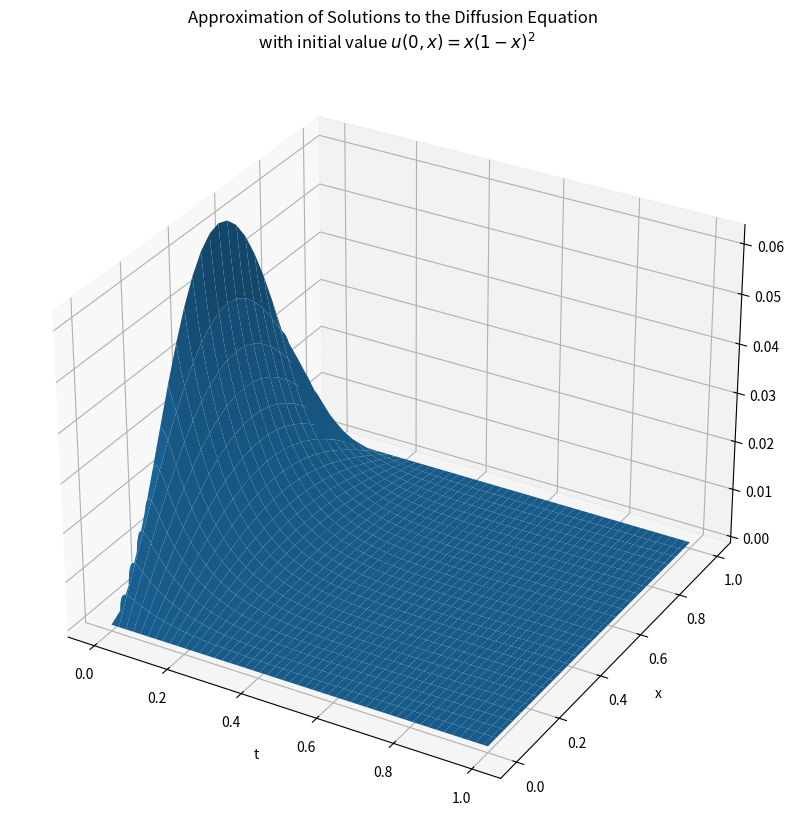

The matplotlib source for this figure: (Note: this script raises an exception after producing the figure.)
import numpy as np
import pandas as pd
import matplotlib.pyplot as plt
from scipy.sparse import csr_matrix, diags, identity
from scipy.linalg import toeplitz, norm
from scipy.sparse.linalg import spsolve, eigs
from mpl_toolkits.mplot3d import axes3d

def toeplitz_like(dim):
    return csr_matrix((diags([1, -2, 1], [-1, 0, 1], shape=(dim, dim))) * (dim + 1)**2)

def euler_step(A: np.array, y_n: np.array, h: float, alpha, beta):
    return np.concatenate(([alpha], y_n + h * A @ y_n.T, [beta]))

def euler_solve(g_0, N, M, t_end, alpha, beta):
    xx = np.linspace(0, 1, N+2)
    tt = np.linspace(0, t_end, M+1)
    Y = np.zeros((M+1, N+2))
    Y[0,:] = g_0(xx)
    toep = toeplitz_like(N)
    for i in range(M):
        Y[i+1,:] = euler_step(toep, Y[i,:][1:-1], t_end/M, alpha, beta)
    return Y, tt, xx

def plot3d(Y, Xgrid, tgrid):
     T, X = np.meshgrid(np.transpose(tgrid), Xgrid)

     fig = plt.figure(figsize=(10, 10))
     ax = fig.add_subplot(111, projection='3d')
     ax.plot_surface(T, X, np.transpose(Y))

     ax.set_xlabel('t')
     ax.set_ylabel('x')
     ax.set_title('Approximation of Solutions to the Diffusion Equation \n with initial value '+
                                    r'$u(0,x)=x(1-x)^2$')
     
     plt.show()

N = 25
M = 2*51**2
t_end = 1
alpha = 0
beta = 0

Y, t_grid, x_grid = euler_solve(lambda x : (x*(1-x))**2, N, M, t_end, alpha, beta)
plot3d(Y, x_grid, t_grid)

def test_conv(mu, values, convergence):
    N = 25
    M = int(((N+1)**2)/mu)
    t_end = 1
    alpha = 0
    beta = 0
    Y, t_grid, x_grid = euler_solve(lambda x : (x*(1-x))**2, N, M, t_end, alpha, beta)
    
    if(np.sum(abs(Y[-1,:]))<0.001):
        values.append(f"CFL={mu}")
        convergence.append("Converges")
    else:
        values.append(f"CFL={mu}")
        convergence.append("Diverges")


values = []
convergence = []

for k in range(10):
    mu = (k+1) / 10 
    test_conv(mu, values, convergence)
    
df = pd.DataFrame({
    "values": values,
    "convergence": convergence,
    })

df.style \
.format(precision=3, thousands=".", decimal=",") \
.format_index(str.upper, axis=1)
display(df)

values = []
convergence = []

testcases = [num/100 for num in range(50, 60)]
for test in testcases:
    test_conv(test, values, convergence)

df = pd.DataFrame({
    "values": values,
    "convergence": convergence,
    })

df.style \
.format(precision=3, thousands=".", decimal=",") \
.format_index(str.upper, axis=1)
display(df)

def conv(mu):
    N = 25
    M = int(((N+1)**2)/mu)
    t_end = 1
    alpha = 0
    beta = 0
    Y, t_grid, x_grid = euler_solve(lambda x : (x*(1-x))**2, N, M, t_end, alpha, beta)
    if(np.sum(abs(Y[-1,:]))<0.00005):
        return True
    else:
        return False
    
mu = 0.505
while(not conv(mu)):
    mu -= (mu - 0.5)/2
print(mu)

mu = 0.503
N = 25
M = int(((N+1)**2)/mu)
t_end = 1
alpha = 0
beta = 0
Y, t_grid, x_grid = euler_solve(lambda x : (x*(1-x))**2, N, M, t_end, alpha, beta)
plot3d(Y, x_grid, t_grid)

def Crank_Nicholson_step(Tdx, uold, dt, alpha, beta):
    I = identity(Tdx.get_shape()[0])
    RHS = I-0.5*dt*Tdx
    LHS = (I+0.5*dt*Tdx) @ (uold.T)
    return np.concatenate(([alpha], spsolve(RHS, LHS), [beta]))
        
def Crank_Nicholson_solver(g_0, N, M, t_end, alpha, beta):
    xx = np.linspace(0, 1, N+2)
    tt = np.linspace(0, t_end, M+1)
    Y = np.zeros((M+1, N+2))
    Y[0,:] = g_0(xx)
    toep = toeplitz_like(N)
    for i in range(M):
        Y[i+1,:] = Crank_Nicholson_step(toep, Y[i,:][1:-1], t_end/M, alpha, beta)
    return Y, tt, xx

N = 50
M = 50
t_end = 1
alpha = 0
beta = 0
Y, t_grid, x_grid = Crank_Nicholson_solver(lambda x : (x*(1-x))**2, N, M, t_end, alpha, beta)
plot3d(Y, x_grid, t_grid)

def LaxWen_Toeplitz(amu, N):
     return csr_matrix(diags([amu/2*(amu-1), amu/2*(amu+1), 1-amu**2, amu/2*(amu-1), amu/2*(amu+1)],
                             [-(N-1), -1, 0, 1, N-1], shape=(N,N)))

def LaxWen_step(u_old, A):
     return A @ np.transpose(u_old)

def LaxWen_solver(g0, t_end, N, M, a):
     dt = t_end/M
     dx = 1/N
     amu = a*dt/dx

     x_grid = np.linspace(0, 1, N+1)
     t_grid = np.linspace(0, t_end, M+1)
     Y = np.zeros((M+1, N+1))
     Y[0,:] = g0(x_grid)

     A_amu = LaxWen_Toeplitz(amu, N+1)

     for t in range(M):
          Y[t+1, :] = LaxWen_step(Y[t,:], A_amu)

     return Y, x_grid, t_grid


def plot3d(Y, Xgrid, tgrid):
     T, X = np.meshgrid(np.transpose(tgrid), Xgrid)

     fig = plt.figure(figsize=(10, 10))
     ax = fig.add_subplot(111, projection='3d')
     ax.plot_surface(T, X, np.transpose(Y), rcount = 1000, ccount = 1000)

     ax.set_xlabel('t')
     ax.set_ylabel('x')
     ax.set_title('Approximation of Solutions to the Advection Equation \n with initial value '+
                                    r'$u(0,x)=e^{-100(x-0.5)^2}$')
     
     plt.show()

def pulse(x):
    return np.exp(-100*(x-0.5)**2)

a = -1
t_end = 1
N = 1000
M = 1000

Y, x_grid, t_grid = LaxWen_solver(pulse, t_end, N, M, a)
plot3d(Y, x_grid, t_grid)

import time
import pylab as pl
from IPython.display import display, clear_output

fig = plt.figure()
ax = fig.add_subplot(1, 1, 1) 

for i in range(100):
    ax.cla()
    ax.plot(x_grid, Y[10*i,:])
    display(fig)
    
    clear_output(wait = True)
    plt.pause(0.00000001)

tf = 5
M = 1000
N = 1000
a = 0.9*M/tf/N
Y, x_grid, t_grid = LaxWen_solver(pulse, tf, N, M, a)
plot3d(Y, x_grid, t_grid)

RMS = np.zeros(M+1)

for i in range(M+1):
    RMS[i] = norm(Y[i,:])

plt.plot(t_grid, RMS, label='RMS')
plt.title('Amplitude of approximation plotted against time for CFL = 0.9')
plt.xlabel('t')
plt.ylabel('Amplitude')
plt.legend()

tf = 5
M = 1000
N = M/tf
a = M/tf/N
Y, x_grid, t_grid = LaxWen_solver(pulse, tf, int(N), M, a)
plot3d(Y, x_grid, t_grid)

RMS = np.zeros(M+1)

for i in range(M+1):
    RMS[i] = norm(Y[i,:])

plt.plot(t_grid, RMS, label='RMS')
plt.title('Amplitude of approximation plotted against time for CFL = 1')
plt.xlabel('t')
plt.ylabel('Amplitude')
plt.legend()

def con_fusion_matrix(d, a, dim):
    Tdx = (dim**2)*diags([1, 1, -2, 1, 1],[-(N-1), -1, 0, 1, N-1], shape=(N,N))
    Sdx = (dim)/2*diags([1,-1,0,1,-1],[-(N-1), -1, 0, 1, N-1], shape=(N,N))
    return csr_matrix(d*Tdx-a*Sdx)

def its_a_trap(A, dt, u_old):
    I = identity(A.get_shape()[0])
    LHS = I-0.5*dt*A
    RHS = (I+0.5*dt*A)@u_old.T
    u_new = spsolve(LHS, RHS)
    return np.append(u_new, u_new[0])

def con_fusion_solver(g0, a, d, N, M, t_end):
    dx = 1/N
    dt = t_end/M
    A = con_fusion_matrix(d, a, N+1)

    x_grid = np.linspace(0, 1, N+1)
    t_grid = np.linspace(0, t_end, M+1)
    Y = np.zeros((M+1, N+1))
    Y[0,:] = g0(x_grid)

    for t in range(M):
        Y[t+1,:] = its_a_trap(A, dt, Y[t,:][:-1])
    
    return Y, x_grid, t_grid
    
def plot3d(Y, Xgrid, tgrid):
    T, X = np.meshgrid(np.transpose(tgrid), Xgrid)

    fig = plt.figure(figsize=(10, 10))
    ax = fig.add_subplot(111, projection='3d')
    ax.plot_surface(T, X, np.transpose(Y), rcount= 1000, ccount = 1000)

    ax.set_xlabel('Time')
    ax.set_ylabel('Space')
    ax.set_zlabel('Value')
    ax.set_title('Approximation of Solutions to the Convection-Diffusion Equation \n with initial value '+
                                r'$u(0,x)=e^{-100(x-0.5)^2}$')

    plt.show()

d = 0.1
a = 1
N = 1000
M = 1000
t_end = 1
Y, x, t = con_fusion_solver(pulse, a, d, N, M, t_end)
plot3d(Y, x, t)

fig, axs = plt.subplots(2, 5, figsize=(15, 6), subplot_kw={'projection': '3d'})

Pe = 0.1
for k in range(5):
    Pe += 100*k
    d = 0.1
    a = Pe*d
    Y, x, t = con_fusion_solver(pulse, a, d, int(N), M, t_end)
    axs[0, k].plot_surface(t, x, Y, cmap='viridis')
    axs[0, k].set_title('Pe= ' + str(Pe))

for k in range(5):
    Pe += 100*(k+1)
    d = 0.1
    a = Pe*d
    Y, x, t, = con_fusion_solver(pulse, a, d, int(N), M, t_end)
    axs[1, k].plot_surface(t, x, Y, cmap='viridis')
    axs[1, k].set_title('Pe= ' + str(Pe))

plt.show()

def circ_centraldiff_matrices(N):
    Tdx = (N**2)*diags([1, 1, -2, 1, 1],[-(N-1), -1, 0, 1, N-1], shape=(N,N))
    # Sdx = (N)/2*diags([1,-1,0,1,-1],[-(N-1), -1, 0, 1, N-1], shape=(N,N))
    return Tdx #, csr_matrix(Sdx)

def Burgers_LW(u_n, mu, N):
    unew = np.zeros_like(u_n)
    for j in range(N):
        unew[j] = u_n[j]-0.5*mu*(u_n[(j+1)%N]-u_n[j-1])+0.5*mu**2*(u_n[j])**2*(u_n[(j+1)%N]-2*u_n[j]+u_n[j-1])
    return unew 
    
def Burgers_LWsolver(g0, N, M, t_end, d):
    dt = t_end / M
    dx = 1/N
    mu = dt/dx
    
    x_grid = np.linspace(0, 1, N+1)
    t_grid = np.linspace(0, t_end, M)
    Y = np.zeros((M, N+1))
    Y[0,:] = g0(x_grid)

    Tdx = circ_centraldiff_matrices(N+1)

    LHS = np.linalg.inv(np.identity(N+1) - 0.5*d*dt*Tdx)
    for t in range(M-1):
        RHS = Burgers_LW(Y[t,:], mu, N) + 0.5 * d * dt * Tdx @ (Y[t,:].T)
        Y[t+1,:] = LHS @ RHS
    
    return Y, x_grid, t_grid

def plot3d(Y, Xgrid, tgrid):
     T, X = np.meshgrid(np.transpose(tgrid), Xgrid)

     fig = plt.figure(figsize=(10, 10))
     ax = fig.add_subplot(111, projection='3d')
     ax.plot_surface(T, X, np.transpose(Y), rcount=300, ccount=1000)

     ax.set_xlabel('Time')
     ax.set_ylabel('Space')
     ax.set_zlabel('Value')
     ax.set_title('Approximation of Solutions to the invicid Burgers\' equation \n with initial value '+
                                    r'$u(0,x)=e^{-100(x-0.5)^2}$')
     
     plt.show()

d, N, M, t_end = 0.01, 300, 1000, 1
Y, x, t = Burgers_LWsolver(pulse, N, M, t_end, d)
plot3d(Y, x, t)

fig = plt.figure()
ax = fig.add_subplot(1, 1, 1) 

for i in range(100):
    ax.cla()
    ax.plot(x, Y[10*i,:])
    display(fig)
    
    clear_output(wait = True)
    plt.pause(0.00000001)

Y, x, t = Burgers_LWsolver(5*pulse, N, M , t_end, d)
plot3d(Y, x, t)

fig = plt.figure()
ax = fig.add_subplot(1, 1, 1) 

for i in range(100):
    ax.cla()
    ax.plot(x, Y[10*i,:])
    display(fig)
    
    clear_output(wait = True)
    plt.pause(0.00000001)

